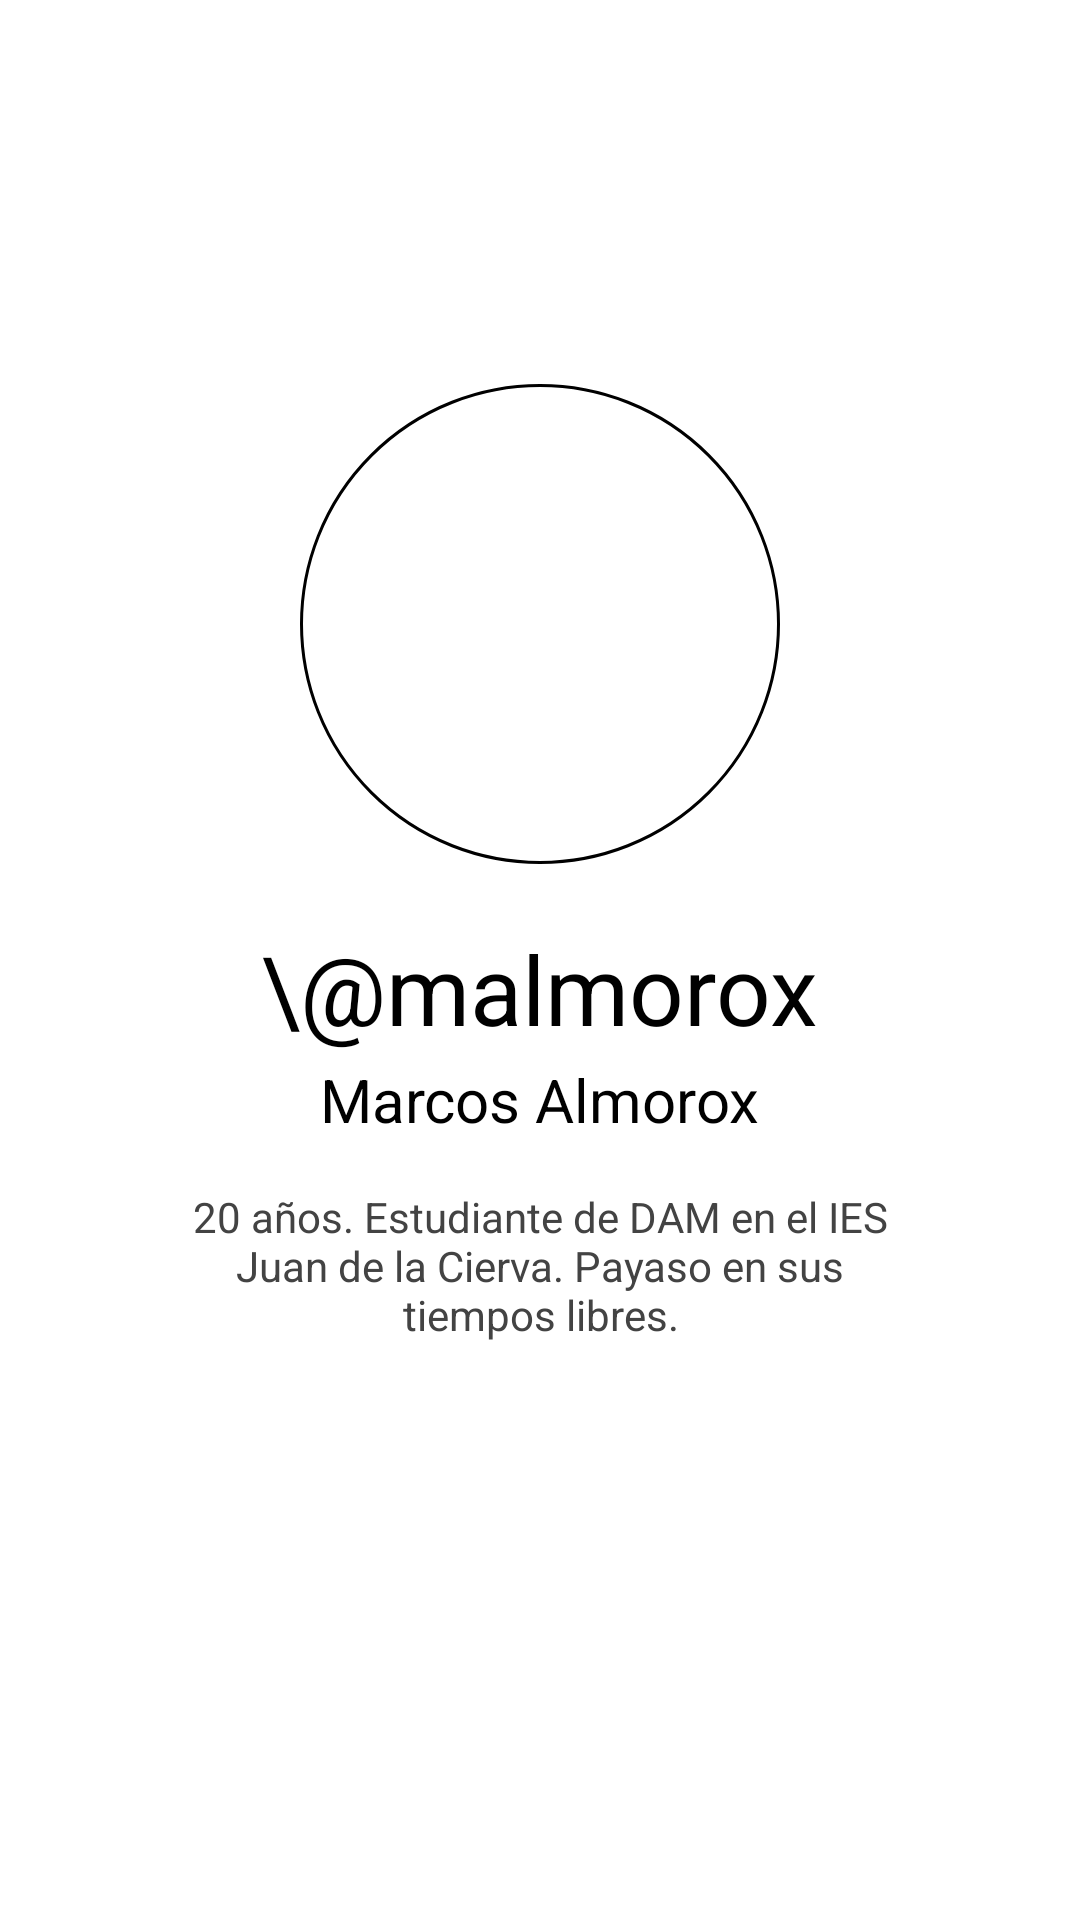

The Android layout XML behind this screen, and the referenced resources:
<!-- AndroidManifest.xml: application theme Theme.Nicestart -->
<!-- res/layout/activity_profile.xml -->
<?xml version="1.0" encoding="utf-8"?>
<androidx.constraintlayout.widget.ConstraintLayout xmlns:android="http://schemas.android.com/apk/res/android"
    xmlns:app="http://schemas.android.com/apk/res-auto"
    xmlns:tools="http://schemas.android.com/tools"
    android:layout_width="match_parent"
    android:layout_height="match_parent"
    android:background="@color/blanco"
    tools:context=".Profile">

    <ImageView
        android:id="@+id/vistaImagen"
        android:layout_width="160dp"
        android:layout_height="160dp"
        android:background="@drawable/borde_redondo"
        android:padding="6dp"
        app:layout_constraintStart_toStartOf="parent"
        app:layout_constraintEnd_toEndOf="parent"
        app:layout_constraintTop_toTopOf="parent"
        android:layout_marginTop="128dp"/>

    <LinearLayout
        android:layout_width="0dp"
        android:layout_height="wrap_content"
        android:orientation="vertical"
        android:gravity="center"
        android:layout_marginTop="20dp"
        app:layout_constraintTop_toBottomOf="@id/vistaImagen"
        app:layout_constraintStart_toStartOf="@id/guideline1"
        app:layout_constraintEnd_toEndOf="@id/guideline2">

        <TextView
            android:id="@+id/nombreUsuario"
            android:layout_width="wrap_content"
            android:layout_height="wrap_content"
            android:text="\@malmorox"
            android:textColor="@color/negro"
            android:textSize="32sp"/>

        <TextView
            android:id="@+id/nombreReal"
            android:layout_width="wrap_content"
            android:layout_height="wrap_content"
            android:text="Marcos Almorox"
            android:textColor="@color/negro"
            android:textSize="20sp"
            app:layout_constraintTop_toBottomOf="@id/nombreUsuario"
            android:layout_marginTop="2dp"/>

        <TextView
            android:id="@+id/descripcion"
            android:layout_width="wrap_content"
            android:layout_height="wrap_content"
            android:gravity="center"
            android:text="20 años. Estudiante de DAM en el IES Juan de la Cierva. Payaso en sus tiempos libres."
            android:textColor="#434343"
            android:textSize="14sp"
            app:layout_constraintTop_toBottomOf="@id/nombreReal"
            android:layout_marginTop="16dp"/>
    </LinearLayout>

    <androidx.constraintlayout.widget.Guideline
        android:id="@+id/guideline1"
        android:layout_width="wrap_content"
        android:layout_height="wrap_content"
        android:orientation="vertical"
        app:layout_constraintGuide_percent="0.15" />

    <androidx.constraintlayout.widget.Guideline
        android:id="@+id/guideline2"
        android:layout_width="wrap_content"
        android:layout_height="wrap_content"
        android:orientation="vertical"
        app:layout_constraintGuide_percent="0.85" />

</androidx.constraintlayout.widget.ConstraintLayout>
<!-- resources referenced by this layout -->
<resources>
  <color name="blanco">#FFFFFFFF</color>
  <color name="negro">#FF000000</color>
  <!-- drawable borde_redondo (drawable) -->
  <shape xmlns:android="http://schemas.android.com/apk/res/android"
      android:shape="oval">
  
      <solid android:color="@android:color/white"/>
  
      <stroke
          android:width="1dp"
          android:color="@color/negro"/>
  
      <size
          android:width="160dp"
          android:height="160dp"/>
  </shape>
  <style name="Theme.Nicestart" parent="Base.Theme.Nicestart" />
  <style name="Base.Theme.Nicestart" parent="Theme.MaterialComponents.DayNight">
          <item name="android:windowIsTranslucent">true</item>
          <item name="colorPrimary" />
  
      </style>
</resources>
